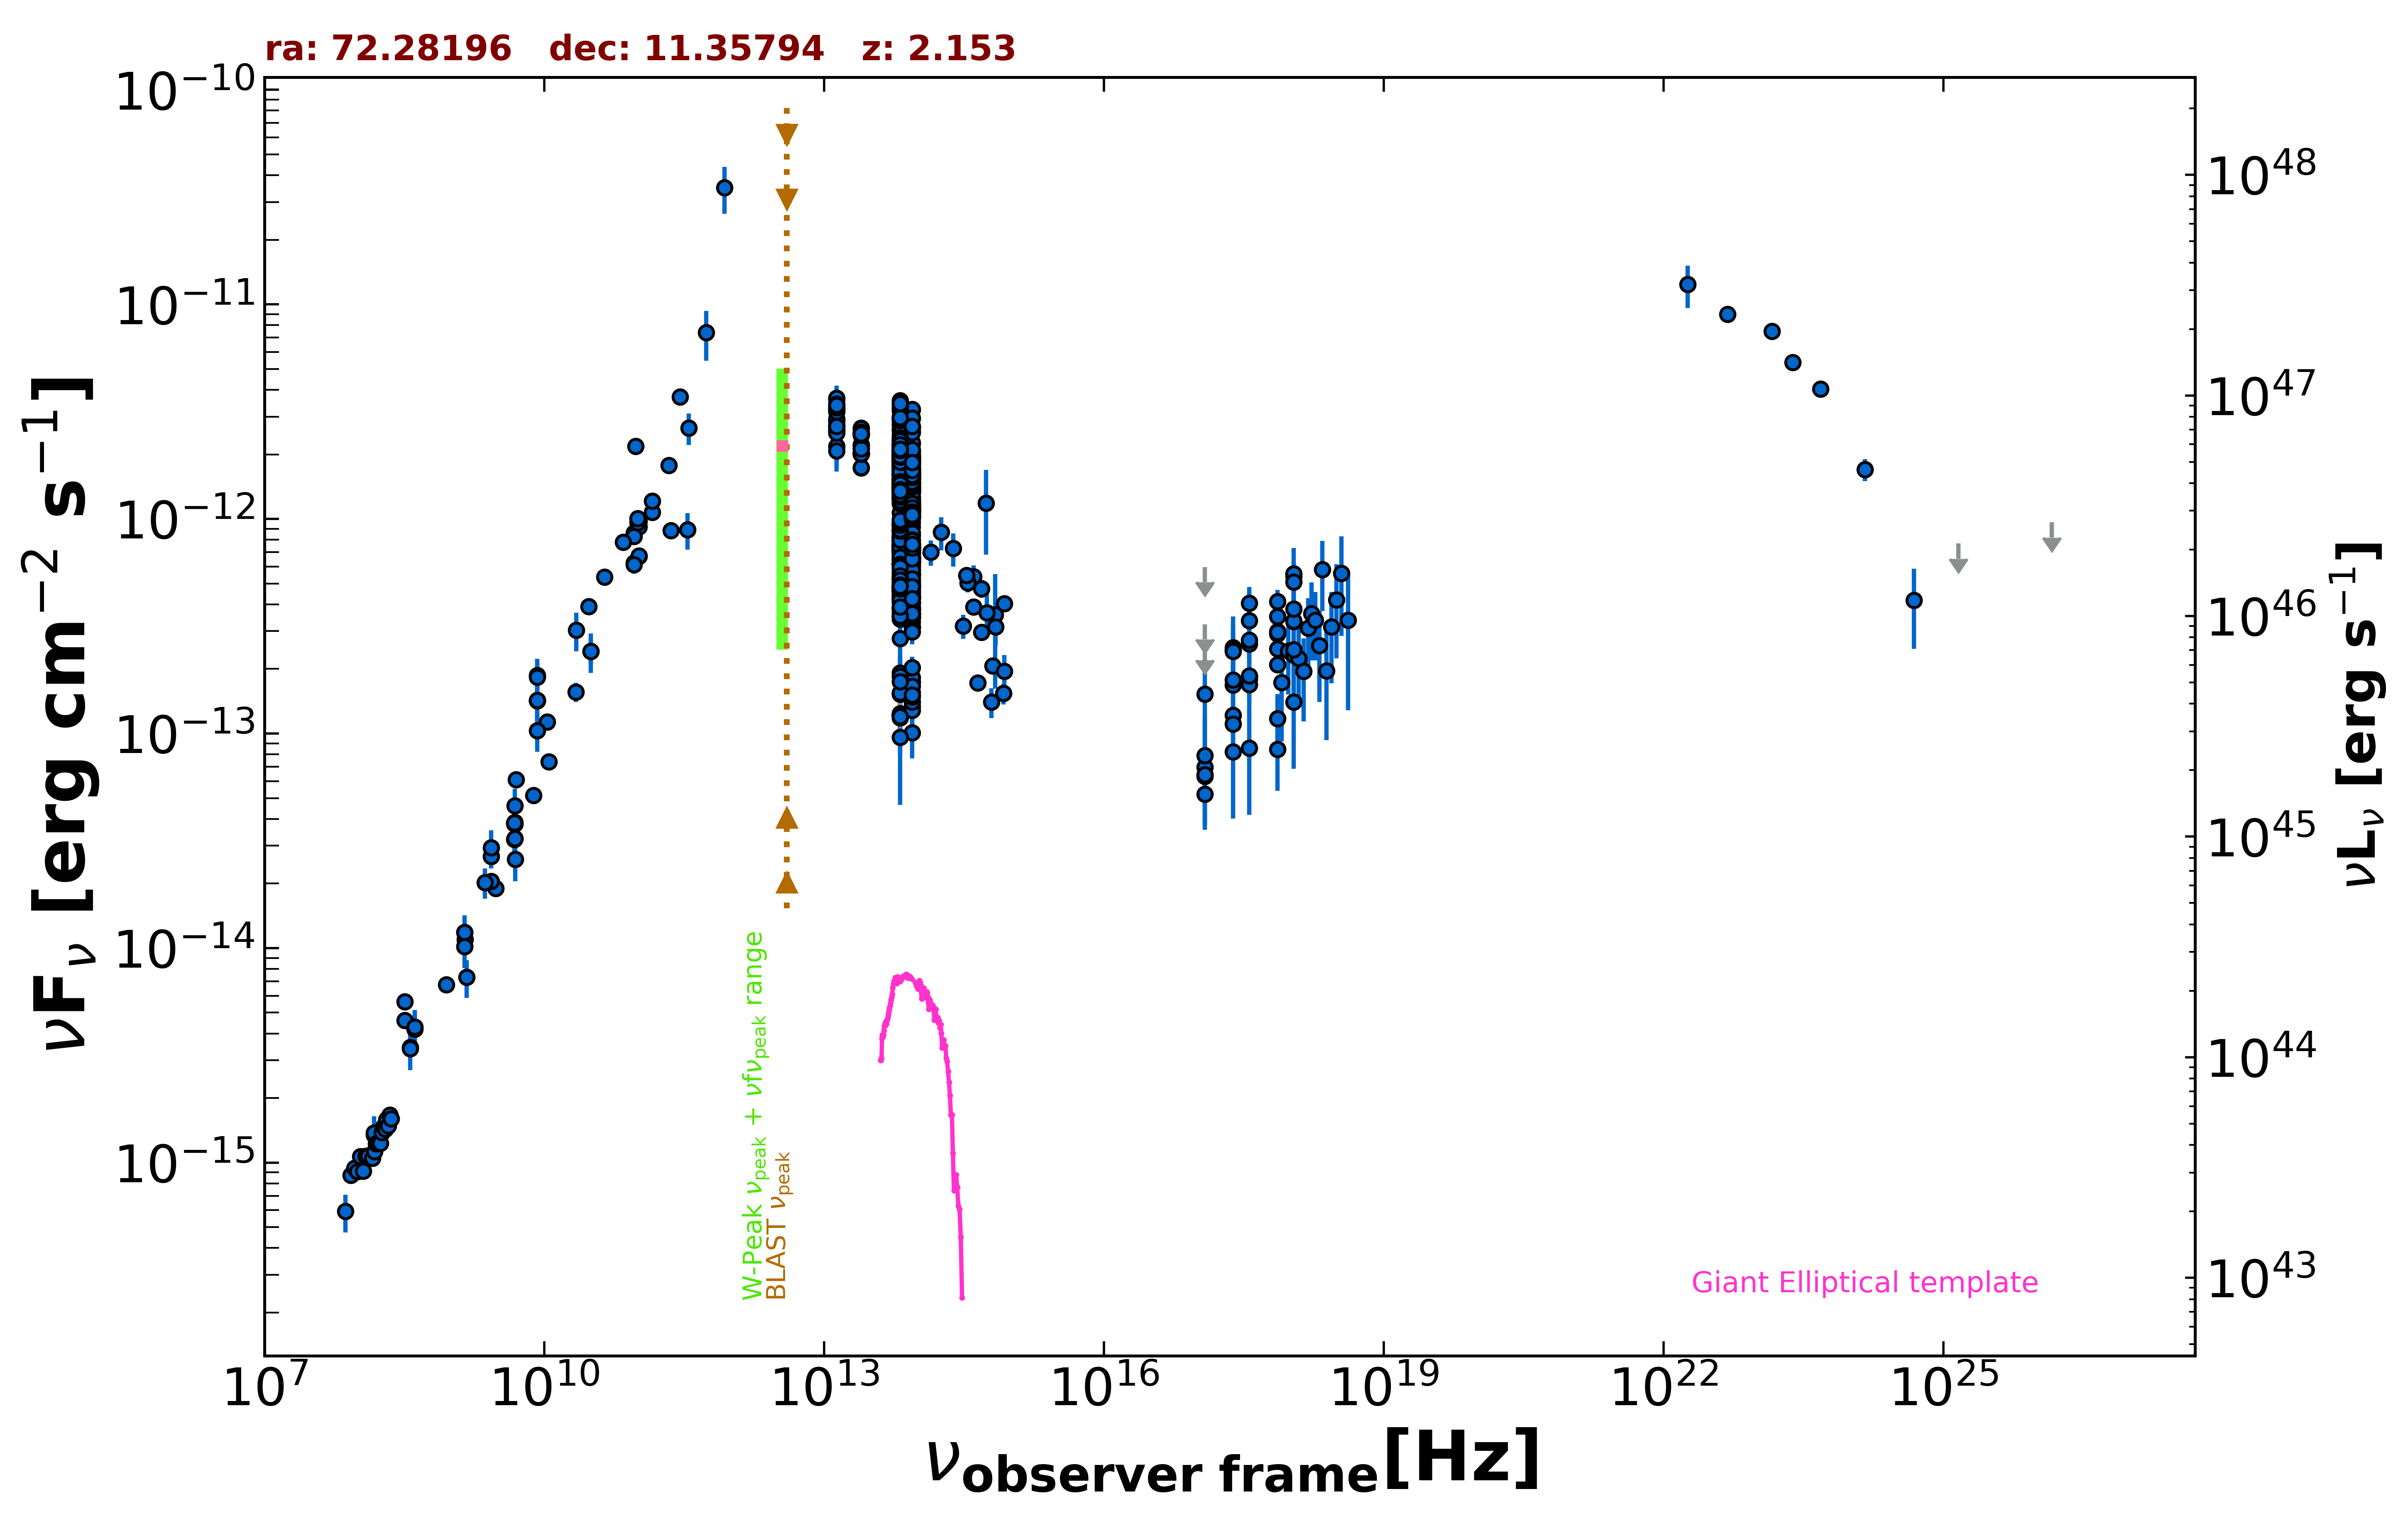

Source data for this figure (header and first rows):
freq., flux, err_flux, MJD_start, MJD_end, flag, catalog, reference
1.400e+09, 1.185e-14, 3.550e-16, 55000, 55000, , NVSS, Condon et al. 1998  AJ  115  1693
8.870e+08, 6.759e-15, 4.780e-16, 55000, 55000, , RACS, Hale et al. 2021  PASA  38  e058
3.000e+09, 1.898e-14, 6.000e-17, 55000, 55000, , VLASSQL, Gordon et al. 2021  ApJS  255  30
2.418e+17, 1.214e-13, 1.250e-14, 53967, 57358, , 1OUSX, Giommi et al. in preparation
1.209e+17, 6.329e-14, 9.900e-15, 53967, 57358, , 1OUSX, Giommi et al. in preparation
3.627e+17, 1.795e-13, 1.500e-14, 53967, 57358, , 1OUSX, Giommi et al. in preparation
7.253e+17, 2.479e-13, 1.360e-14, 53967, 57358, , 1OUSX, Giommi et al. in preparation
1.088e+18, 3.335e-13, 2.760e-14, 53967, 57358, , 1OUSX, Giommi et al. in preparation
7.253e+17, 2.095e-13, 1.230e-14, 55000, 55000, , 2SXPS, Evans et al. 2020  ApJS  247  54
1.209e+17, 6.978e-14, 1.271e-14, 55000, 55000, , 2SXPS, Evans et al. 2020  ApJS  247  54
3.627e+17, 1.838e-13, 1.675e-14, 55000, 55000, , 2SXPS, Evans et al. 2020  ApJS  247  54
1.088e+18, 3.351e-13, 2.925e-14, 55000, 55000, , 2SXPS, Evans et al. 2020  ApJS  247  54
1.500e+08, 1.347e-15, 1.345e-16, 55000, 55000, , TGSS150, Intema et al. 2017  A&A  598  A781
8.400e+09, 1.431e-13, 0.000e+00, 55000, 55000, , CRATES, Healey et al. 2007  ApJS  171  61
4.800e+09, 3.811e-14, 3.360e-15, 55000, 55000, , GB6, Gregory et al. 1996  ApJS  103  427
4.800e+09, 3.206e-14, 4.415e-15, 55000, 55000, , GB87, Gregory et al. 1992  VizieR  VIII/14/j20…
3.140e+10, 2.418e-13, 3.140e-14, 55000, 55000, , KUEHR, Kuehr et al. 1981  A&AS  45  367
3.140e+10, 2.418e-13, 5.025e-14, 55000, 55000, , KUEHR, Kuehr et al. 1981  A&AS  45  367
5.000e+09, 6.100e-14, 1.000e-15, 55000, 55000, , KUEHR, Kuehr et al. 1981  A&AS  45  367
4.080e+08, 4.202e-15, 8.565e-16, 55000, 55000, , KUEHR, Kuehr et al. 1981  A&AS  45  367
1.410e+09, 1.100e-14, 2.800e-16, 55000, 55000, , KUEHR, Kuehr et al. 1981  A&AS  45  367
1.070e+10, 1.134e-13, 5.350e-15, 55000, 55000, , KUEHR, Kuehr et al. 1981  A&AS  45  367
3.180e+08, 4.611e-15, 2.230e-16, 55000, 55000, , KUEHR, Kuehr et al. 1981  A&AS  45  367
3.180e+08, 5.629e-15, 2.865e-16, 55000, 55000, , KUEHR, Kuehr et al. 1981  A&AS  45  367
2.700e+09, 2.052e-14, 5.400e-16, 55000, 55000, , KUEHR, Kuehr et al. 1981  A&AS  45  367
2.700e+09, 2.673e-14, 8.100e-16, 55000, 55000, , KUEHR, Kuehr et al. 1981  A&AS  45  367
4.850e+09, 3.240e-14, 0.000e+00, 55000, 55000, , NORTH20, White and Becker  1992  ApJS  79  331
1.400e+09, 1.016e-14, 0.000e+00, 55000, 55000, , NORTH20, White and Becker  1992  ApJS  79  331
3.650e+08, 3.442e-15, 0.000e+00, 55000, 55000, , NORTH20, White and Becker  1992  ApJS  79  331
1.035e+11, 9.728e-13, 4.130e-14, 56670, 56670, , ALMA, Bonato et al. 2019  MNRAS  485  1188
9.146e+10, 8.597e-13, 3.660e-14, 56670, 56670, , ALMA, Bonato et al. 2019  MNRAS  485  1188
2.850e+11, 3.708e-12, 2.850e-13, 56977, 56977, , ALMA, Bonato et al. 2019  MNRAS  485  1188
9.506e+10, 2.179e-12, 1.900e-13, 56977, 56977, , ALMA, Bonato et al. 2019  MNRAS  485  1188
1.035e+11, 6.686e-13, 3.310e-14, 57356, 57356, , ALMA, Bonato et al. 2019  MNRAS  485  1188
9.150e+10, 6.231e-13, 3.110e-14, 57356, 57356, , ALMA, Bonato et al. 2019  MNRAS  485  1188
1.035e+11, 6.727e-13, 6.395e-14, 57359, 57359, , ALMA, Bonato et al. 2019  MNRAS  485  1188
9.150e+10, 6.131e-13, 5.815e-14, 57359, 57359, , ALMA, Bonato et al. 2019  MNRAS  485  1188
3.435e+11, 8.931e-13, 1.741e-13, 57359, 57359, , ALMA, Bonato et al. 2019  MNRAS  485  1188
1.035e+11, 9.180e-13, 4.555e-14, 57731, 57731, , ALMA, Bonato et al. 2019  MNRAS  485  1188
9.150e+10, 8.308e-13, 4.120e-14, 57731, 57731, , ALMA, Bonato et al. 2019  MNRAS  485  1188
2.274e+11, 8.849e-13, 4.435e-14, 57955, 57955, , ALMA, Bonato et al. 2019  MNRAS  485  1188
1.000e+11, 9.631e-13, 5.620e-14, 55000, 55000, , PCCS2100, GHz The Planck Collaboration 2018  A&A  …
1.430e+11, 1.074e-12, 5.450e-14, 55000, 55000, , PCCS2143, GHz The Planck Collaboration 2018  A&A  …
3.000e+10, 3.912e-13, 2.810e-14, 55000, 55000, , PCNT, The Planck Collaboration 2018  A&A  619 …
4.400e+10, 5.369e-13, 4.730e-14, 55000, 55000, , PCNT, The Planck Collaboration 2018  A&A  619 …
7.000e+10, 7.805e-13, 6.135e-14, 55000, 55000, , PCNT, The Planck Collaboration 2018  A&A  619 …
1.000e+11, 1.007e-12, 4.790e-14, 55000, 55000, , PCNT, The Planck Collaboration 2018  A&A  619 …
1.430e+11, 1.214e-12, 6.150e-14, 55000, 55000, , PCNT, The Planck Collaboration 2018  A&A  619 …
2.170e+11, 1.779e-12, 1.115e-13, 55000, 55000, , PCNT, The Planck Collaboration 2018  A&A  619 …
3.530e+11, 2.657e-12, 4.455e-13, 55000, 55000, , PCNT, The Planck Collaboration 2018  A&A  619 …
5.450e+11, 7.394e-12, 1.926e-12, 55000, 55000, , PCNT, The Planck Collaboration 2018  A&A  619 …
8.570e+11, 3.505e-11, 8.650e-12, 55000, 55000, , PCNT, The Planck Collaboration 2018  A&A  619 …
1.389e+14, 6.995e-13, 9.565e-14, 55000, 55000, , 2MASS, Skrutskie et al. 2006  AJ  131  1163
1.804e+14, 8.669e-13, 1.535e-13, 55000, 55000, , 2MASS, Skrutskie et al. 2006  AJ  131  1163
2.427e+14, 7.284e-13, 1.295e-13, 55000, 55000, , 2MASS, Skrutskie et al. 2006  AJ  131  1163
8.817e+13, 1.027e-12, 3.500e-15, 55000, 55000, , UNWISE, Schlafly et al. 2019  ApJS  240  30
6.517e+13, 1.239e-12, 5.500e-15, 55000, 55000, , UNWISE, Schlafly et al. 2019  ApJS  240  30
8.817e+13, 1.340e-12, 3.100e-14, 55000, 55000, , WISE, Wright et al. 2010  AJ  140  1868
6.517e+13, 1.624e-12, 3.250e-14, 55000, 55000, , WISE, Wright et al. 2010  AJ  140  1868
2.498e+13, 2.185e-12, 7.050e-14, 55000, 55000, , WISE, Wright et al. 2010  AJ  140  1868
... 743 more rows
